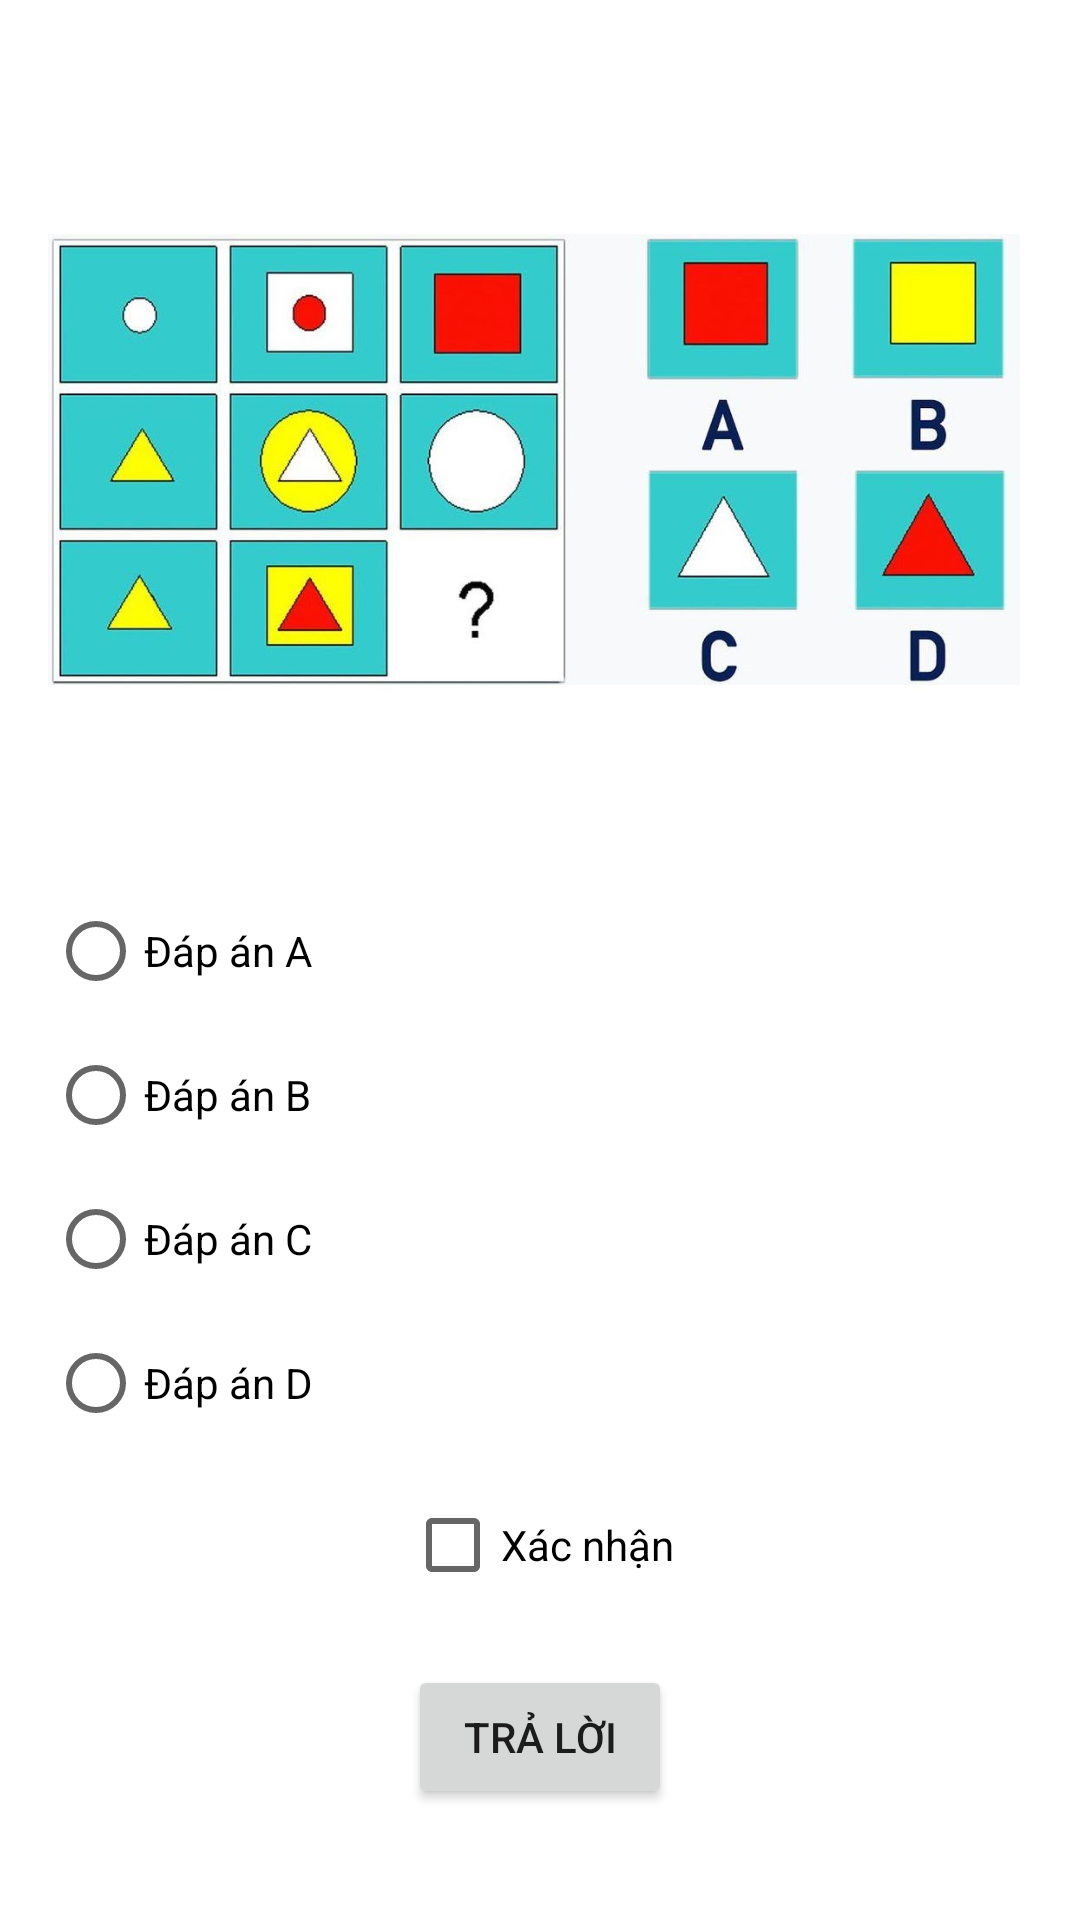

Android layout source for this screen:
<!-- AndroidManifest.xml: application theme Theme.Lab2 -->
<!-- res/layout/activity_bai5.xml -->
<?xml version="1.0" encoding="utf-8"?>
<RelativeLayout xmlns:android="http://schemas.android.com/apk/res/android"
    xmlns:app="http://schemas.android.com/apk/res-auto"
    xmlns:tools="http://schemas.android.com/tools"
    android:layout_width="match_parent"
    android:layout_height="match_parent"
    tools:context=".CauHoi.Bai5"
    android:padding="16dp">

    <ImageView
        android:id="@+id/imageCauHoi3"
        android:layout_width="match_parent"
        android:layout_height="277dp"
        android:layout_marginEnd="4dp"
        android:layout_marginRight="4dp"
        android:src="@drawable/cau_hoi"
        app:layout_constraintEnd_toEndOf="parent"
        app:layout_constraintLeft_toLeftOf="parent"
        app:layout_constraintTop_toTopOf="parent" />

    <RadioGroup
        android:id="@+id/rdoGroupCauHoi3"
        android:layout_width="match_parent"
        android:layout_height="wrap_content"
        android:layout_below="@+id/imageCauHoi3">

        <RadioButton
            android:id="@+id/rdoACau1"
            android:layout_width="wrap_content"
            android:layout_height="wrap_content"
            android:text="Đáp án A" />
        <RadioButton
            android:id="@+id/rdoBCau1"
            android:layout_width="wrap_content"
            android:layout_height="wrap_content"
            android:text="Đáp án B" />
        <RadioButton
            android:id="@+id/rdoCCau1"
            android:layout_width="wrap_content"
            android:layout_height="wrap_content"
            android:text="Đáp án C" />
        <RadioButton
            android:id="@+id/rdoDCau1"
            android:layout_width="wrap_content"
            android:layout_height="wrap_content"
            android:text="Đáp án D" />

    </RadioGroup>

    <CheckBox
        android:id="@+id/chkConfirmedCau1"
        android:layout_width="wrap_content"
        android:layout_height="wrap_content"
        android:layout_below="@+id/rdoGroupCauHoi3"
        android:layout_centerHorizontal="true"
        android:layout_marginStart="156dp"
        android:layout_marginLeft="156dp"
        android:layout_marginTop="6dp"
        android:text="Xác nhận" />

    <Button
        android:id="@+id/btnSubmitCauHoi1"
        android:layout_width="wrap_content"
        android:layout_height="wrap_content"
        android:layout_below="@+id/chkConfirmedCau1"
        android:layout_centerHorizontal="true"
        android:layout_marginTop="16dp"
        android:text="Trả lời" />
</RelativeLayout>
<!-- resources referenced by this layout -->
<resources>
  <!-- drawable cau_hoi: jpeg bitmap (drawable, 72593 bytes) -->
  <style name="Theme.Lab2" parent="Theme.MaterialComponents.DayNight.DarkActionBar">
          
          <item name="colorPrimary">@color/purple_500</item>
          <item name="colorPrimaryVariant">@color/purple_700</item>
          <item name="colorOnPrimary">@color/white</item>
          
          <item name="colorSecondary">@color/teal_200</item>
          <item name="colorSecondaryVariant">@color/teal_700</item>
          <item name="colorOnSecondary">@color/black</item>
          
          <item name="android:statusBarColor" tools:targetApi="l">?attr/colorPrimaryVariant</item>
          
  
      </style>
  <!-- not gathered from this repository: default colours our renderer supplied (Android Studio template values) -->
  <color name="purple_500">#FF6200EE</color>
  <color name="purple_700">#FF3700B3</color>
  <color name="teal_200">#FF03DAC5</color>
  <color name="teal_700">#FF018786</color>
  <color name="black">#FF000000</color>
  <color name="white">#FFFFFFFF</color>
</resources>
